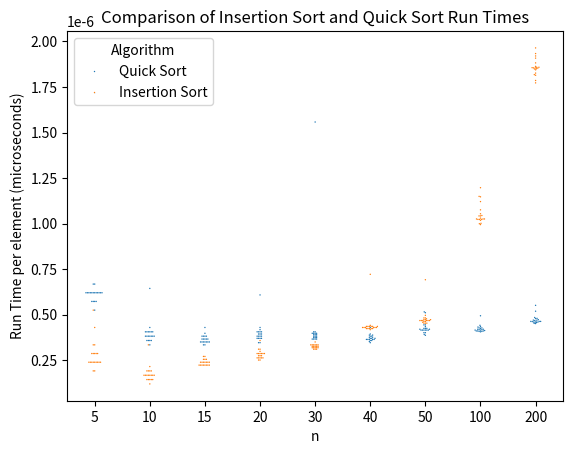

Recreate this plot in Python.
import time
import random
import seaborn as sns
import pandas as pd
import matplotlib.pyplot as plt

def quicksort(data):
    """
[redacted]
    Sorts a list in place using quicksort
    :param data: Data to sort
    """

    def quicksort_inner(first, last):
        """
        Sorts portion of list at indices in interval [first, last] using quicksort
        :param first: first index of portion of data to sort
        :param last: last index of portion of data to sort
        """
        # List must already be sorted in this case
        if first >= last:
            return

        left = first
        right = last

        # Need to start by getting median of 3 to use for pivot
        # We can do this by sorting the first, middle, and last elements
        midpoint = (right - left) // 2 + left
        if data[left] > data[right]:
            data[left], data[right] = data[right], data[left]
        if data[left] > data[midpoint]:
            data[left], data[midpoint] = data[midpoint], data[left]
        if data[midpoint] > data[right]:
            data[midpoint], data[right] = data[right], data[midpoint]
        # data[midpoint] now contains the median of first, last, and middle elements
        pivot = data[midpoint]
        # First and last elements are already on right side of pivot since they are sorted
        left += 1
        right -= 1

        # Move pointers until they cross
        while left <= right:
            # Move left and right pointers until they cross or reach values which could be swapped
            # Anything < pivot must move to left side, anything > pivot must move to right side
            #
            # Not allowing one pointer to stop moving when it reached the pivot (data[left/right] == pivot)
            # could cause one pointer to move all the way to one side in the pathological case of the pivot being
            # the min or max element, leading to infinitely calling the inner function on the same indices without
            # ever swapping
            while left <= right and data[left] < pivot:
                left += 1
            while left <= right and data[right] > pivot:
                right -= 1
            # Swap, but only if pointers haven't crossed
            if left <= right:
                data[left], data[right] = data[right], data[left]
                left += 1
                right -= 1
        quicksort_inner(first, left - 1)
        quicksort_inner(left, last)

    # Perform sort in the inner function
    quicksort_inner(0, len(data) - 1)

def insertion_sort(arr):
    """
    In place implementation of insertion sort
    :param arr: List of integers
    :return: Sorted list of integers
    """
    for i in range(len(arr)):
        curr = arr[i]
        j = i
        while j > 0 and arr[j - 1] > curr:
            arr[j] = arr[j - 1]
            j -= 1
        arr[j] = curr  
def measure_times(function,sizes):
    """
    Measures the run time of a function for different sizes of input
    :param function: Function to measure
    :param sizes: Dictionary mapping size of input to list of run times
    """
     # 
    random.seed(0)
    for size in sizes.keys():
        arr = [random.randint(0, 1000) for _ in range(size)]
        start = time.time()
        function(arr)
        end = time.time()
        sizes[size].append((end - start)/size)
if __name__ == '__main__':
    # Create a dictionary mapping n to a list of run times for each algorithm
    quicksort_runtimes = {5: [],10:[],15:[],20:[],30:[], 40:[], 50: [],100:[],200:[]}
    insertion_sort_runtimes ={5: [],10:[],15:[],20:[],30:[],40:[], 50: [],100:[],200:[]}
    
    # Populate each algorithm's dictionary with 20 run time tests for each n value
    for i in range(20):
        measure_times(quicksort,quicksort_runtimes)
        measure_times(insertion_sort,insertion_sort_runtimes)
     
    # Master list of data to plot
    data = []
    # Loop over the n values and run times for quicksort
    for n, times in quicksort_runtimes.items():
        for time in times:
            data.append({'Algorithm': 'Quick Sort', 'n': n, 'Time per element': time})
    # Loop over the n values and run times for insertion sort
    for n, times in insertion_sort_runtimes.items():
        for time in times:
            data.append({'Algorithm': 'Insertion Sort', 'n': n, 'Time per element': time})

    # Create a pandas DataFrame from the list of data
    df = pd.DataFrame(data)
    # Create a seaborn swarmplot
    sns.swarmplot(x='n', y='Time per element', hue='Algorithm', data=df,size=1)
    plt.legend(title='Algorithm', loc='upper left')
    plt.xlabel('n')
    plt.ylabel('Run Time per element (microseconds)')
    plt.title('Comparison of Insertion Sort and Quick Sort Run Times')
    plt.savefig('insertion_vs_quick.png')
    plt.show()